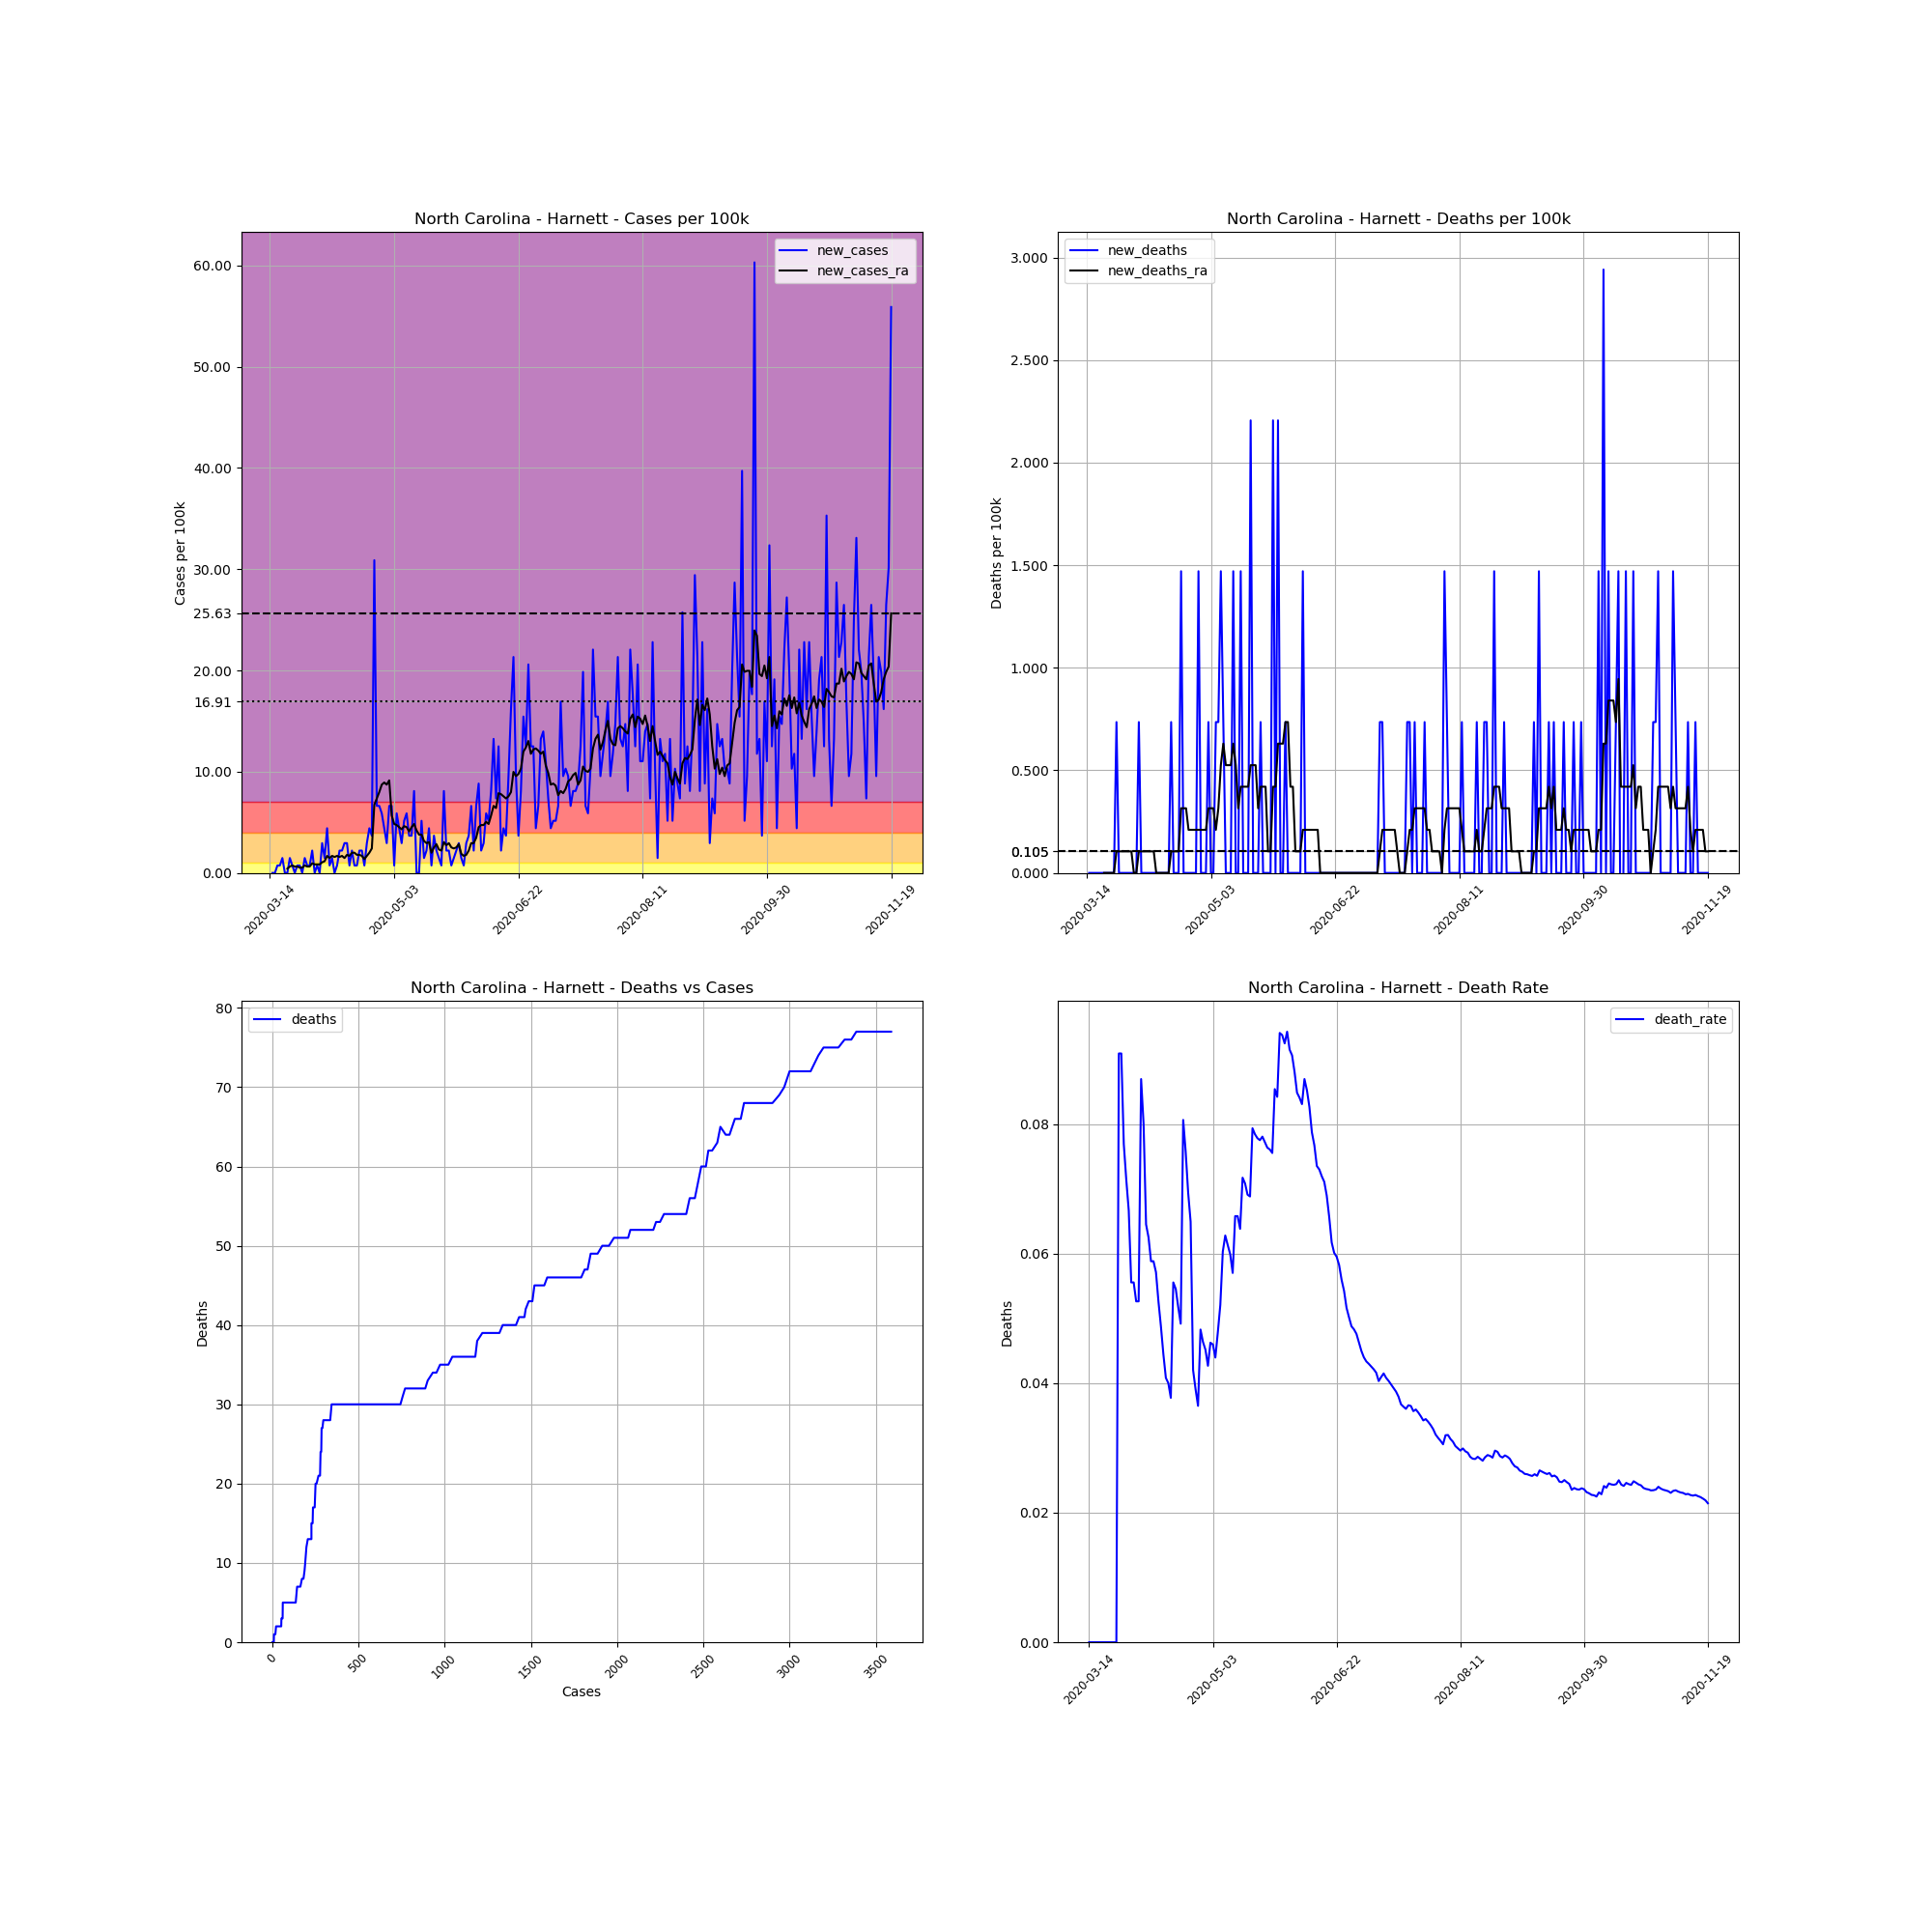

The data file committed next to this chart (first rows):
, date, county, state, fips, cases, deaths, COUNTY, STNAME, CTYNAME, POPESTIMATE2019, cases_per_100k, deaths_per_100k, death_rate, new_cases, new_deaths, new_cases_ra, new_deaths_ra
89251, 2020-03-14, Harnett, North Carolina, 37085, 2, 0, 85, North Carolina, Harnett, 135976, 1.471, 0.0, 0.0, , , , 
89252, 2020-03-15, Harnett, North Carolina, 37085, 2, 0, 85, North Carolina, Harnett, 135976, 1.471, 0.0, 0.0, 0.0, 0.0, , 
89253, 2020-03-16, Harnett, North Carolina, 37085, 2, 0, 85, North Carolina, Harnett, 135976, 1.471, 0.0, 0.0, 0.0, 0.0, , 
89254, 2020-03-17, Harnett, North Carolina, 37085, 3, 0, 85, North Carolina, Harnett, 135976, 2.206, 0.0, 0.0, 0.7354, 0.0, , 
89255, 2020-03-18, Harnett, North Carolina, 37085, 4, 0, 85, North Carolina, Harnett, 135976, 2.942, 0.0, 0.0, 0.7354, 0.0, , 
89256, 2020-03-19, Harnett, North Carolina, 37085, 6, 0, 85, North Carolina, Harnett, 135976, 4.413, 0.0, 0.0, 1.471, 0.0, , 
89257, 2020-03-20, Harnett, North Carolina, 37085, 6, 0, 85, North Carolina, Harnett, 135976, 4.413, 0.0, 0.0, 0.0, 0.0, , 
89258, 2020-03-21, Harnett, North Carolina, 37085, 6, 0, 85, North Carolina, Harnett, 135976, 4.413, 0.0, 0.0, 0.0, 0.0, 0.4202, 0.0
89259, 2020-03-22, Harnett, North Carolina, 37085, 8, 0, 85, North Carolina, Harnett, 135976, 5.883, 0.0, 0.0, 1.471, 0.0, 0.6304, 0.0
89260, 2020-03-23, Harnett, North Carolina, 37085, 9, 0, 85, North Carolina, Harnett, 135976, 6.619, 0.0, 0.0, 0.7354, 0.0, 0.7354, 0.0
89261, 2020-03-24, Harnett, North Carolina, 37085, 9, 0, 85, North Carolina, Harnett, 135976, 6.619, 0.0, 0.0, 0.0, 0.0, 0.6304, 0.0
89262, 2020-03-25, Harnett, North Carolina, 37085, 10, 0, 85, North Carolina, Harnett, 135976, 7.354, 0.0, 0.0, 0.7354, 0.0, 0.6304, 0.0
89263, 2020-03-26, Harnett, North Carolina, 37085, 11, 1, 85, North Carolina, Harnett, 135976, 8.09, 0.7354, 0.09091, 0.7354, 0.7354, 0.5253, 0.1051
89264, 2020-03-27, Harnett, North Carolina, 37085, 11, 1, 85, North Carolina, Harnett, 135976, 8.09, 0.7354, 0.09091, 0.0, 0.0, 0.5253, 0.1051
89265, 2020-03-28, Harnett, North Carolina, 37085, 13, 1, 85, North Carolina, Harnett, 135976, 9.561, 0.7354, 0.07692, 1.471, 0.0, 0.7354, 0.1051
89266, 2020-03-29, Harnett, North Carolina, 37085, 14, 1, 85, North Carolina, Harnett, 135976, 10.3, 0.7354, 0.07143, 0.7354, 0.0, 0.6304, 0.1051
89267, 2020-03-30, Harnett, North Carolina, 37085, 15, 1, 85, North Carolina, Harnett, 135976, 11.03, 0.7354, 0.06667, 0.7354, 0.0, 0.6304, 0.1051
89268, 2020-03-31, Harnett, North Carolina, 37085, 18, 1, 85, North Carolina, Harnett, 135976, 13.24, 0.7354, 0.05556, 2.206, 0.0, 0.9455, 0.1051
89269, 2020-04-01, Harnett, North Carolina, 37085, 18, 1, 85, North Carolina, Harnett, 135976, 13.24, 0.7354, 0.05556, 0.0, 0.0, 0.8405, 0.1051
89270, 2020-04-02, Harnett, North Carolina, 37085, 19, 1, 85, North Carolina, Harnett, 135976, 13.97, 0.7354, 0.05263, 0.7354, 0.0, 0.8405, 0.0
89271, 2020-04-03, Harnett, North Carolina, 37085, 19, 1, 85, North Carolina, Harnett, 135976, 13.97, 0.7354, 0.05263, 0.0, 0.0, 0.8405, 0.0
89272, 2020-04-04, Harnett, North Carolina, 37085, 23, 2, 85, North Carolina, Harnett, 135976, 16.91, 1.471, 0.08696, 2.942, 0.7354, 1.051, 0.1051
89273, 2020-04-05, Harnett, North Carolina, 37085, 25, 2, 85, North Carolina, Harnett, 135976, 18.39, 1.471, 0.08, 1.471, 0.0, 1.156, 0.1051
89274, 2020-04-06, Harnett, North Carolina, 37085, 31, 2, 85, North Carolina, Harnett, 135976, 22.8, 1.471, 0.06452, 4.413, 0.0, 1.681, 0.1051
89275, 2020-04-07, Harnett, North Carolina, 37085, 32, 2, 85, North Carolina, Harnett, 135976, 23.53, 1.471, 0.0625, 0.7354, 0.0, 1.471, 0.1051
89276, 2020-04-08, Harnett, North Carolina, 37085, 34, 2, 85, North Carolina, Harnett, 135976, 25, 1.471, 0.05882, 1.471, 0.0, 1.681, 0.1051
89277, 2020-04-09, Harnett, North Carolina, 37085, 34, 2, 85, North Carolina, Harnett, 135976, 25, 1.471, 0.05882, 0.0, 0.0, 1.576, 0.1051
89278, 2020-04-10, Harnett, North Carolina, 37085, 35, 2, 85, North Carolina, Harnett, 135976, 25.74, 1.471, 0.05714, 0.7354, 0.0, 1.681, 0.1051
89279, 2020-04-11, Harnett, North Carolina, 37085, 38, 2, 85, North Carolina, Harnett, 135976, 27.95, 1.471, 0.05263, 2.206, 0.0, 1.576, 0.0
89280, 2020-04-12, Harnett, North Carolina, 37085, 41, 2, 85, North Carolina, Harnett, 135976, 30.15, 1.471, 0.04878, 2.206, 0.0, 1.681, 0.0
89281, 2020-04-13, Harnett, North Carolina, 37085, 45, 2, 85, North Carolina, Harnett, 135976, 33.09, 1.471, 0.04444, 2.942, 0.0, 1.471, 0.0
89282, 2020-04-14, Harnett, North Carolina, 37085, 49, 2, 85, North Carolina, Harnett, 135976, 36.04, 1.471, 0.04082, 2.942, 0.0, 1.786, 0.0
89283, 2020-04-15, Harnett, North Carolina, 37085, 50, 2, 85, North Carolina, Harnett, 135976, 36.77, 1.471, 0.04, 0.7354, 0.0, 1.681, 0.0
89284, 2020-04-16, Harnett, North Carolina, 37085, 53, 2, 85, North Carolina, Harnett, 135976, 38.98, 1.471, 0.03774, 2.206, 0.0, 1.996, 0.0
89285, 2020-04-17, Harnett, North Carolina, 37085, 54, 3, 85, North Carolina, Harnett, 135976, 39.71, 2.206, 0.05556, 0.7354, 0.7354, 1.996, 0.1051
89286, 2020-04-18, Harnett, North Carolina, 37085, 55, 3, 85, North Carolina, Harnett, 135976, 40.45, 2.206, 0.05455, 0.7354, 0.0, 1.786, 0.1051
89287, 2020-04-19, Harnett, North Carolina, 37085, 58, 3, 85, North Carolina, Harnett, 135976, 42.65, 2.206, 0.05172, 2.206, 0.0, 1.786, 0.1051
89288, 2020-04-20, Harnett, North Carolina, 37085, 61, 3, 85, North Carolina, Harnett, 135976, 44.86, 2.206, 0.04918, 2.206, 0.0, 1.681, 0.1051
89289, 2020-04-21, Harnett, North Carolina, 37085, 62, 5, 85, North Carolina, Harnett, 135976, 45.6, 3.677, 0.08065, 0.7354, 1.471, 1.366, 0.3152
89290, 2020-04-22, Harnett, North Carolina, 37085, 66, 5, 85, North Carolina, Harnett, 135976, 48.54, 3.677, 0.07576, 2.942, 0.0, 1.681, 0.3152
89291, 2020-04-23, Harnett, North Carolina, 37085, 72, 5, 85, North Carolina, Harnett, 135976, 52.95, 3.677, 0.06944, 4.413, 0.0, 1.996, 0.3152
89292, 2020-04-24, Harnett, North Carolina, 37085, 77, 5, 85, North Carolina, Harnett, 135976, 56.63, 3.677, 0.06494, 3.677, 0.0, 2.416, 0.2101
89293, 2020-04-25, Harnett, North Carolina, 37085, 119, 5, 85, North Carolina, Harnett, 135976, 87.52, 3.677, 0.04202, 30.89, 0.0, 6.724, 0.2101
89294, 2020-04-26, Harnett, North Carolina, 37085, 128, 5, 85, North Carolina, Harnett, 135976, 94.13, 3.677, 0.03906, 6.619, 0.0, 7.354, 0.2101
89295, 2020-04-27, Harnett, North Carolina, 37085, 137, 5, 85, North Carolina, Harnett, 135976, 100.8, 3.677, 0.0365, 6.619, 0.0, 7.985, 0.2101
89296, 2020-04-28, Harnett, North Carolina, 37085, 145, 7, 85, North Carolina, Harnett, 135976, 106.6, 5.148, 0.04828, 5.883, 1.471, 8.72, 0.2101
89297, 2020-04-29, Harnett, North Carolina, 37085, 151, 7, 85, North Carolina, Harnett, 135976, 111, 5.148, 0.04636, 4.413, 0.0, 8.93, 0.2101
89298, 2020-04-30, Harnett, North Carolina, 37085, 155, 7, 85, North Carolina, Harnett, 135976, 114, 5.148, 0.04516, 2.942, 0.0, 8.72, 0.2101
89299, 2020-05-01, Harnett, North Carolina, 37085, 164, 7, 85, North Carolina, Harnett, 135976, 120.6, 5.148, 0.04268, 6.619, 0.0, 9.14, 0.2101
89300, 2020-05-02, Harnett, North Carolina, 37085, 173, 8, 85, North Carolina, Harnett, 135976, 127.2, 5.883, 0.04624, 6.619, 0.7354, 5.673, 0.3152
89301, 2020-05-03, Harnett, North Carolina, 37085, 174, 8, 85, North Carolina, Harnett, 135976, 128, 5.883, 0.04598, 0.7354, 0.0, 4.833, 0.3152
89302, 2020-05-04, Harnett, North Carolina, 37085, 182, 8, 85, North Carolina, Harnett, 135976, 133.8, 5.883, 0.04396, 5.883, 0.0, 4.728, 0.3152
89303, 2020-05-05, Harnett, North Carolina, 37085, 188, 9, 85, North Carolina, Harnett, 135976, 138.3, 6.619, 0.04787, 4.413, 0.7354, 4.518, 0.2101
89304, 2020-05-06, Harnett, North Carolina, 37085, 192, 10, 85, North Carolina, Harnett, 135976, 141.2, 7.354, 0.05208, 2.942, 0.7354, 4.307, 0.3152
89305, 2020-05-07, Harnett, North Carolina, 37085, 199, 12, 85, North Carolina, Harnett, 135976, 146.3, 8.825, 0.0603, 5.148, 1.471, 4.623, 0.5253
89306, 2020-05-08, Harnett, North Carolina, 37085, 207, 13, 85, North Carolina, Harnett, 135976, 152.2, 9.561, 0.0628, 5.883, 0.7354, 4.518, 0.6304
89307, 2020-05-09, Harnett, North Carolina, 37085, 212, 13, 85, North Carolina, Harnett, 135976, 155.9, 9.561, 0.06132, 3.677, 0.0, 4.097, 0.5253
89308, 2020-05-10, Harnett, North Carolina, 37085, 217, 13, 85, North Carolina, Harnett, 135976, 159.6, 9.561, 0.05991, 3.677, 0.0, 4.518, 0.5253
89309, 2020-05-11, Harnett, North Carolina, 37085, 228, 13, 85, North Carolina, Harnett, 135976, 167.7, 9.561, 0.05702, 8.09, 0.0, 4.833, 0.5253
89310, 2020-05-12, Harnett, North Carolina, 37085, 228, 15, 85, North Carolina, Harnett, 135976, 167.7, 11.03, 0.06579, 0.0, 1.471, 4.202, 0.6304
... 191 more rows
